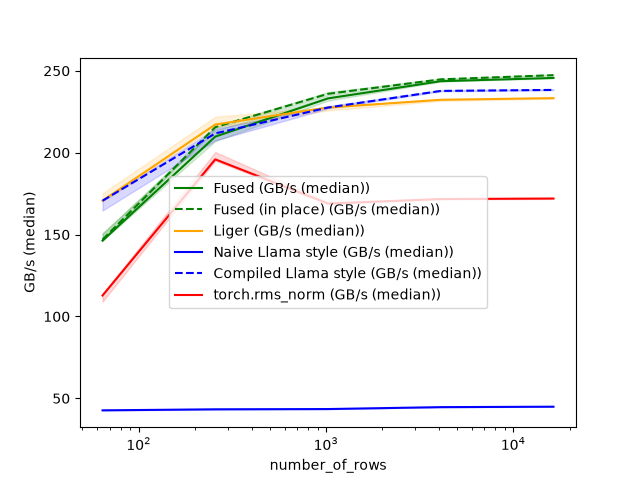

The data file committed next to this chart (first rows):
number_of_rows, Fused (GB/s (median)), Fused (in place) (GB/s (median)), Liger (GB/s (median)), Naive Llama style (GB/s (median)), Compiled Llama style (GB/s (median)), torch.rms_norm (GB/s (median))
64, 146.3, 146.9, 170.7, 42.67, 170.7, 112.8
256, 209.8, 215.6, 217.2, 43.29, 211.7, 195.9
1024, 233.1, 235.9, 227.6, 43.46, 227.6, 168.9
4096, 243.6, 244.8, 232.3, 44.63, 237.7, 171.7
16384, 245.6, 247.3, 233.3, 44.89, 238.3, 172
